Run: headless pygame with SDL's dummy video driver; simulated clock (each Clock.tick advances the game by its frame time, no real sleeping); random seed 0; keys injected as events and as key.get_pressed() state; mouse plan: one left click at the window centre at the start of phase 2, then a move to the lower-right quarter at the start of phase 3.
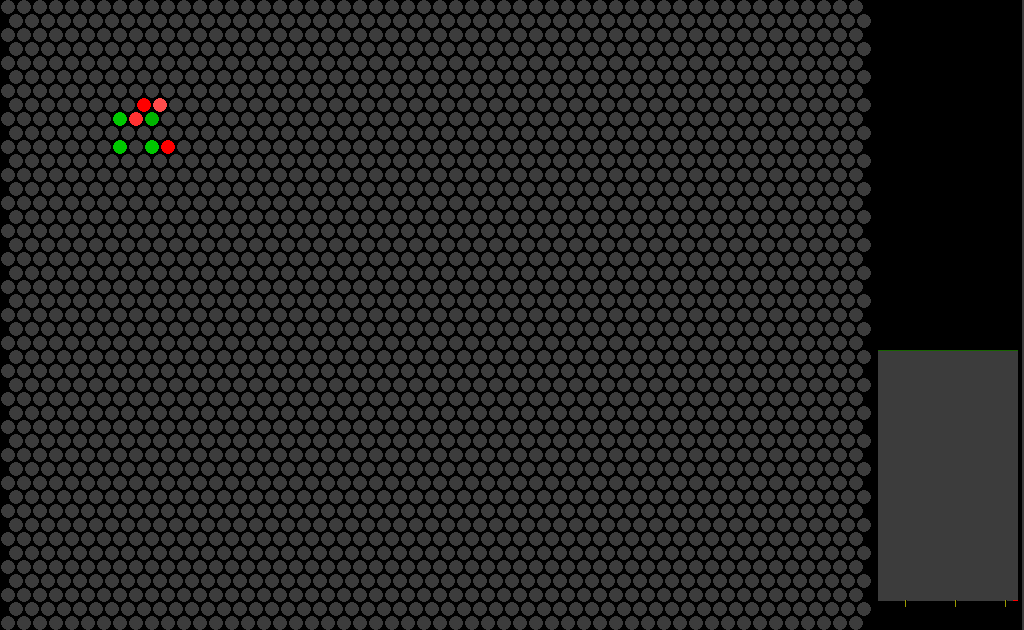
Frame 1 of 4 · flips 1–60 · no input
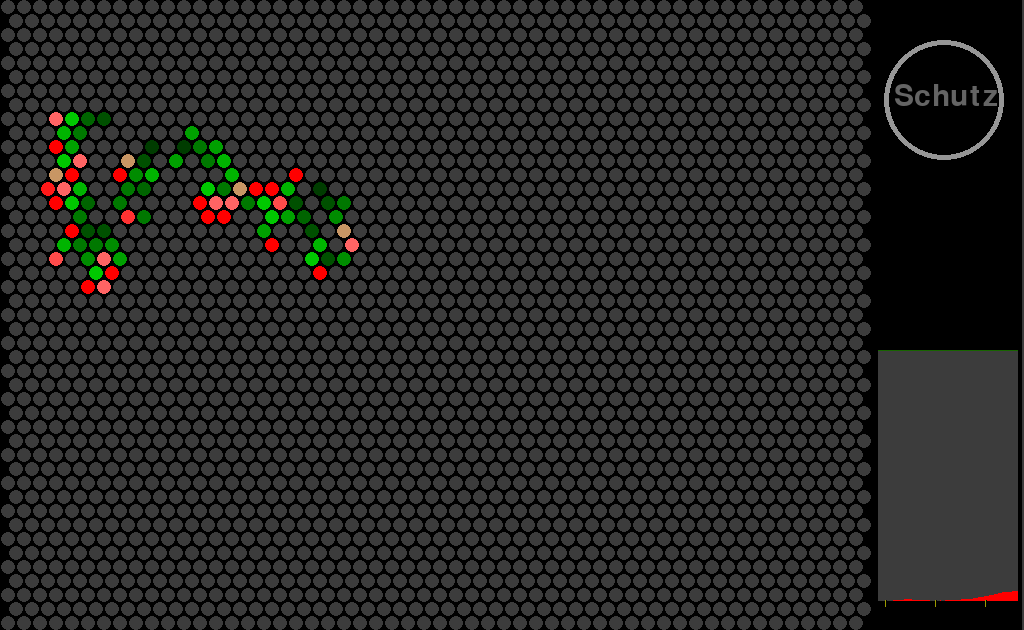
Frame 2 of 4 · flips 61–180 · clicked the window centre · tapped SPACE, RETURN · held RIGHT (→), D
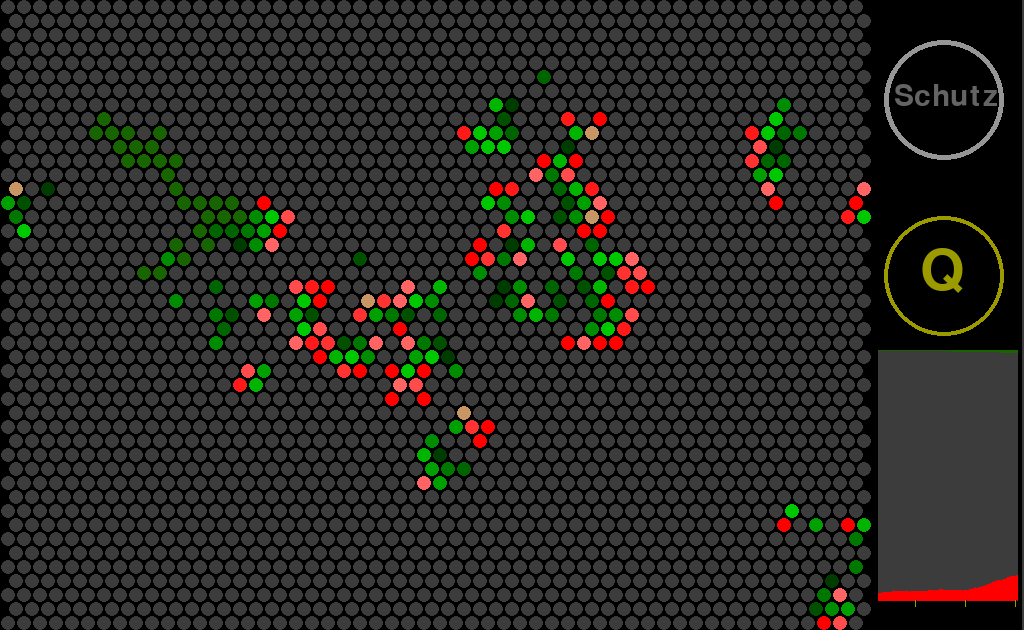
Frame 3 of 4 · flips 181–300 · moved the mouse to the lower-right quarter · held DOWN (↓), S
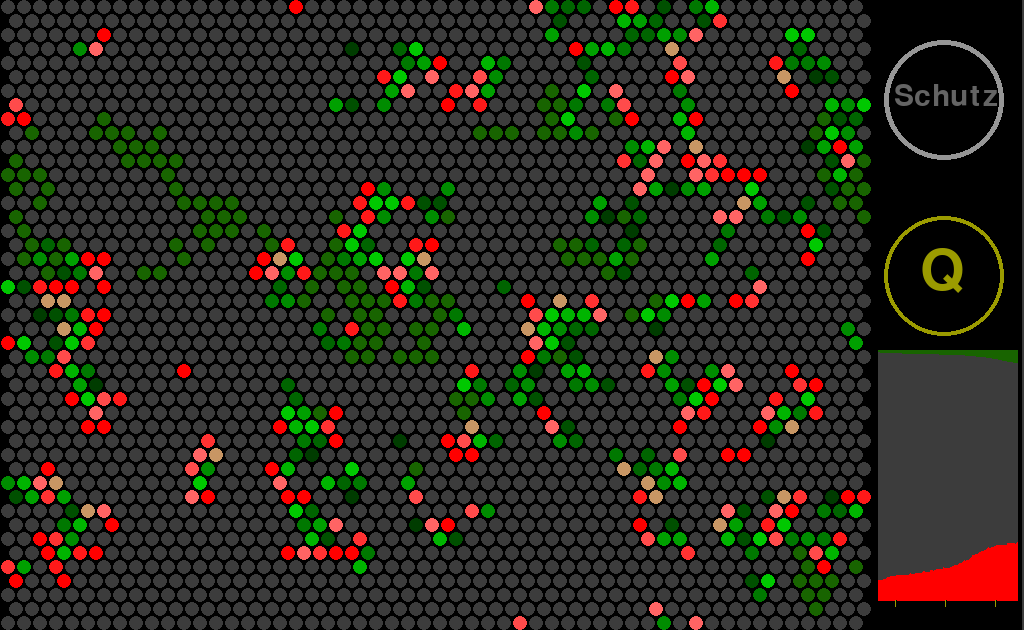
Frame 4 of 4 · flips 301–420 · held LEFT (←), A, UP (↑), W

The pygame program that drew these frames:

# Python-Programm zum Exponat "Quarantäne"
import pygame
import time
import random
pygame.init()
#
# Parameter
#
## Geometrie
#
VidInfo = pygame.display.Info()          # Abfrage der Bildschirmparameter
streifen_rechts = 160                    # Platz für die Menueleiste
streifen_unten  = 130                    # Platz für eine Fußleiste
halbzellhh = 7        # Anzahl der Pixel
halbzellbr = 8        # Anzahl der Pixel
kreisradius = 7       # Anzahl der Pixel
totalwidth = VidInfo.current_w             # Gesamtbreite in Pixeln
breite = (VidInfo.current_w - streifen_rechts) // (2 * halbzellbr) # Zellen
hoehe  = (VidInfo.current_h - streifen_unten) // (2 * halbzellhh)  # Zellen
totalheight = hoehe * halbzellhh * 2       # Gesamthoehe in Pixeln
#
## Verlaufsanzeige
#
dispbreite = 140      # Breite der Verlaufsanzeige in Pixeln
disphoehe = 250       # Höhe der Verlaufsanzeige in Pixeln
dispflug = 30         # Höhe der Nulllinie der Verlaufsanzeige
#
## Das Fenster für die Belehrungen
#
lfw = 900              # Breite des Fensters in Pixeln
lfh = 500              # Höhe   des Fensters in Pixeln
lehrfenster = ((totalwidth-lfw)//2,(totalheight-lfh)//2,lfw,lfh)
#
## Agressivität
#
rstark = 0.039        # W des Ansteckens (jede Nachbarzelle, jeder Tag 6-9)
rreise = 0.003        # W des Ansteckens einer entfernten Zelle, Tag 4-6
#
## Maßnahmen#
#
impfbeginn = 500      # Anzahl der Tage bis zur Möglichkeit, zu impfen
qubeginn = 220        # Anzahl der Tage bis zur Möglichkeit für Quarantäne
schutzbeginn = 80     # Anzahl der Tage bis zur Möglichkeit, zu schützen
quarant = False
maxquazones = 5       # Anzahl der Quarantänezonen plus Eins
quazone = 0           # Nummer der zuletzt eingerichteten Quarantänezone
#
## Geschwindigkeit
#
delay = 0.1
#
# Weitere abgeleitete Parameter
#
zellbreite = 2 * halbzellbr                    # Anzahl der Pixel
zellhoehe  = 2 * halbzellhh                    # Anzahl der Pixel
feldhoehe = totalheight                        # Anzahl der Pixel
feldbreite = breite * zellbreite+halbzellbr    # Anzahl der Pixel
rand = totalwidth - feldbreite                 # Anzahl der Pixel
randmitte = feldbreite + (rand // 2)           # Anzahl der Pixel
unten = hoehe - 1
rschwach = rstark / 3
zellzahl = hoehe * breite
disprechts = feldbreite + dispbreite + 5
dispu = feldhoehe - dispflug                   # Nulllinie der Verlaufsanzeige
#
# Farbnamen
#
frot = (255,0,0)
fhell = (255,100,100)
fschwarz = (60,60,60)
fgruen = (24,100,0)
fblau = (0,0,200)
fhellblau = (100,100,200)
flind = (0,200,0)
fgelb = (155,155,0)
#
# Arrays vorbereiten
#
## tag[zeile][spalte] : Laufzeit der Infektion, negative Werte: nicht infiziert
## infcount[zeile][spalte] : Anzahl der bereits überstandenen Infektionen
## qua[zeile][spalte] : Zugehörigkeit zu einem Quarantänebereich
#
tag = [-1] * hoehe
infcount = [0] * hoehe
qua = [0] * hoehe
def allegesund():
  for z in range(hoehe):
    tag[z] = [-1] * breite
    infcount[z] = [0] * breite
    qua[z] = [0] * breite
#
## nachbar : Offset der Nachbarzellen
#
nachbars = [[0,-1,-1,-1,0,1],[1,0,-1,0,1,1]]
nachbarz = [1,1,0,-1,-1,0]
#
## Quarantärezentren
#
quacenter = [[0,0]] * maxquazones
#
# Unterprogramm: Zeichne Kreislein
#
def rzeichne(z,s,col,rradius):
  jj = halbzellbr*(1 + (z % 2))
  pygame.draw.circle(win,col,(zellbreite*s+jj,zellhoehe*z+halbzellhh),rradius)
#
def zeichne(z,s,col):
  rzeichne(z,s,col,kreisradius)
#
def ganz_schwarz():        # Schwarzes Arbeitsfenster mit Randlinie rechts
  win.fill((0,0,0))
  pygame.draw.line(win,(60,60,60),(totalwidth - 2, 0),\
                   (totalwidth - 2,totalheight),2)
#
def spaltezeile(punkt):
  zellz = punkt[1] // zellhoehe
  zells = (punkt[0] - halbzellbr*(zellz % 2))// zellbreite
  return [zells,zellz]
#
def distquad(pa,pb):   # Distanz zweier Punkte, quadriert
  return (pa[0]-pb[0])**2 + (pa[1]-pb[1])**2
#
# Farbdarstellung für Tag d der Infektion
#
def farbe(d):
  if d <= -9 : return fgruen            # dauerhaft immun
  elif (d == -8): return fblau          # geimpft, deshalb immun
  elif (d == -2): return (100,100,100)  # Mundschutz
  elif d in (6,7,8,9): return frot      # ansteckend (Tage 4-5 ohne Farbe!)
  elif (d == 10): return (255,25,25)    # ansteckend
  elif (d == 11): return (255,50,50)    # ansteckend
  elif (d == 12): return (255,75,75)    # ansteckend
  elif d in (13,14): return fhell       # schwach ansteckend
  elif (d == 15): return (200,150,100)
  elif d in (16,17): return (0,200,0)   # vorübergehend immun 16-30
  elif d in (18,19): return (0,180,0)
  elif d in (20,21): return (0,160,0)
  elif d in (22,23): return (0,140,0)
  elif d in (24,25): return (0,120,0)
  elif d in (26,27): return (0,100,0)
  elif d in (28,29): return (0,80,0)
  elif (d == 30): return (0,60,0)
  else: return fschwarz                  # hat nix
#
# Spielfeld mit den Farben zeichnen
#
def spielfeld():
   for z in range(hoehe):
      for s in range(breite):
         zeichne(z,s,farbe(tag[z][s]))
#
#  Spielfeld einrichten
#
win = pygame.display.set_mode((totalwidth,totalheight))
pygame.display.set_caption("Quarantäne")
pygame.display.init()
fenster = True
#
# Rand einrichten: Quarantaenesymbol
#
schutzcenter = (feldbreite+72,100)
qcenter = (schutzcenter[0], schutzcenter[1] + 176)
impfcenter = (qcenter[0], qcenter[1] + 176)
#
def draw_qu_symb():
  pygame.draw.circle(win,fgelb,qcenter,60,4)
  myfont = pygame.font.SysFont("Comic Sans MS", 84)
  label = myfont.render("Q", 1, fgelb)
  win.blit(label, (qcenter[0] - 24, qcenter[1]-32))
#
# Rand einrichten: Impfsymbol
#
#
def impfbereit():
  myfont = pygame.font.SysFont("Comic Sans MS", 44)
  label = myfont.render("Impfen", 1,fblau)
  win.blit(label, (impfcenter[0] - 48, impfcenter[1] -  18))
  pygame.draw.circle(win,(0,0,200),impfcenter,60,5)

#
# Rand einrichten: Mundschutz
#
myfont = pygame.font.SysFont("Comic Sans MS", 44)
pygame.draw.circle(win,(80,80,80),schutzcenter,60,3)
def schutzbereit():
  pygame.draw.circle(win,(150,150,150),schutzcenter,60,5)
  label = myfont.render("Schutz", 1, (100,100,100))
  win.blit(label, (feldbreite+22, schutzcenter[1] - 18))
#
# Die i-te Nachbarzelle bestimmen, i = 0,...,5
#
def nachbar(z,s,i):
  zz = (z + nachbarz[i]) % hoehe
  ss = (s + nachbars[z % 2][i]) % breite
  return (zz,ss)
#
# Nachbarzellen (z,s) im Quarantänekreis
#
wolke_g = [(0,0)] * 91
wolke_u = [(0,0)] * 91
count = 0
for im in range(-5,6):
  wolke_g[count] = (0,im)
  wolke_u[count] = (0,im)
  count += 1
for im in range(-4,5):
  wolke_g[count] = (-2,im)
  wolke_u[count] = (-2,im)
  count += 1
  wolke_g[count] = (2,im)
  wolke_u[count] = (2,im)
  count += 1
for im in range(-3,4):
  wolke_g[count] = (-4,im)
  wolke_u[count] = (-4,im)
  count += 1
  wolke_g[count] = (4,im)
  wolke_u[count] = (4,im)
  count += 1
for im in range(-4,6):
  wolke_u[count] = (-1,im)
  count += 1
  wolke_u[count] = (+1,im)
  count += 1
count = count - 20
for im in range(-5,5):
  wolke_g[count] = (-1,im)
  count += 1
  wolke_g[count] = (+1,im)
  count += 1
for im in range(-3,5):
  wolke_u[count] = (-3,im)
  count += 1
  wolke_u[count] = (+3,im)
  count += 1
count = count - 16
for im in range(-4,4):
  wolke_g[count] = (-3,im)
  count += 1
  wolke_g[count] = (+3,im)
  count += 1
for im in range(-2,4):
  wolke_u[count] = (-5,im)
  count += 1
  wolke_u[count] = (+5,im)
  count += 1
count = count - 12
for im in range(-3,3):
  wolke_g[count] = (-5,im)
  count += 1
  wolke_g[count] = (+5,im)
  count += 1
#
def setquawolke(centrum,wert):
  for ii in range(91):
    if (centrum[1] % 2) == 0:
      qua[(centrum[1] + wolke_g[ii][0]) % hoehe]\
          [(centrum[0] + wolke_g[ii][1]) % breite] = wert
    else:
      qua[(centrum[1] + wolke_u[ii][0]) % hoehe]\
          [(centrum[0] + wolke_u[ii][1]) % breite] = wert
#
def drawwolke(centrum,farbe):
  for ii in range(91):
    if (centrum[1] % 2) == 0:
      rzeichne((centrum[1] + wolke_g[ii][0]) % hoehe,\
               (centrum[0] + wolke_g[ii][1]) % breite,farbe,10)
    else:
      rzeichne((centrum[1] + wolke_u[ii][0]) % hoehe,\
               (centrum[0] + wolke_u[ii][1]) % breite,farbe,10)
#
#
#
def quactive(zelle):
  global quazone, quacenter, qua
  quazone = (quazone + 1) % maxquazones
  if (quazone == 0): quazone += 1
  setquawolke(quacenter[quazone],0)
  drawwolke(quacenter[quazone],(0,0,0))
  quacenter[quazone] = zelle
  setquawolke(quacenter[quazone],quazone)
  drawwolke(quacenter[quazone],fgelb)
  spielfeld()
#
#  Zelle z,s infiziert Zelle zz,ss
#
def infect(z,s,zz,ss):
  global zinfiziert, zinfizbar
  if (qua[z][s] == qua[zz][ss]):
    if (tag[zz][ss] == -1) or ((tag[zz][ss] == -2) and (random.random() < 0.5)):
      if (zz < z) or ((zz == z) and (ss < s)): tag[zz][ss] = 0
      else: tag[zz][ss] = 1
      zinfiziert += 1
      zinfizbar -= 1
#
# Einen Tag weiter im Krankheitsverlauf
#
def nextday(z,s):
      global zimmun, zinfizbar, zinfiziert
      if (tag[z][s] in range(30)): tag[z][s] += 1
      elif (tag[z][s] == 30):
        infcount[z][s] += 1
        zinfiziert -= 1
        if (3 <= infcount[z][s]):
          tag[z][s] = -9
          zimmun += 1
        else:
          tag[z][s] = -1
          zinfizbar += 1
#
# Prozentuale Werte, mal Höhe der Verlaufsanzeige
#
def vonhundert(zahl):
  return (disphoehe * zahl) // zellzahl
#
# Verlaufsanzeige vorbereiten
#
def dispclear():
  global prozk, prozks, prozksi
  prozk = [dispu] * dispbreite
  prozks = [dispu - disphoehe] * dispbreite
  prozksi = [dispu - disphoehe] * dispbreite
#
def vlinie():
  global prozk, prozks, prozksi
  la = vonhundert(zinfiziert)
  lc = vonhundert(zgeimpft)
  ld = vonhundert(zimmun)
  h2 = disphoehe - (lc + ld)
  h3 = h2 + lc
  u = pdtag % dispbreite
  prozk[u] = dispu - la
  prozks[u] = dispu - h2
  prozksi[u] = dispu - h3
#
# Verlauf anzeigen
#
def pandemieverlauf():
  u = pdtag % dispbreite
  for day in range(dispbreite):
    spalte = (u - day) % dispbreite
    fp = disprechts - day
    pygame.draw.line(win,frot,(fp,dispu),(fp,prozk[spalte]))
    pygame.draw.line(win,fschwarz,(fp,prozk[spalte]),(fp,prozks[spalte]))
    pygame.draw.line(win,fblau,(fp,prozks[spalte]),(fp,prozksi[spalte]))
    pygame.draw.line(win,fgruen,(fp,prozksi[spalte]),(fp,dispu-disphoehe))
    if ((pdtag-day) % 50) == 0:
      pygame.draw.line(win,fgelb,(fp,dispu),(fp,dispu+6))
    elif ((pdtag-day) % 50) == 1:
            pygame.draw.line(win,(0,0,0),(fp,dispu),(fp,dispu+6))
#
# Anstecken
#
def anstecken():
  global virulent
  virulent = False
  for z in range(hoehe):
    for s in range(breite):
      nextday(z,s)
      if -1 < tag[z][s]: virulent = True
      if tag[z][s] in (4,5,6,7,8,9,10,11,12,13,14,15):
        rr = rstark
        if tag[z][s] in (13,14,15): rr = rschwach
        for i in range(6):
          if random.random() < rr:
            [zz,ss] = nachbar(z,s,i)
            infect(z,s,zz,ss)
        if (tag[z][s] in (4,5,6)) and (random.random() < rreise):
          zz = random.randrange(0,hoehe)
          ss = random.randrange(0,breite)
          infect(z,s,zz,ss)
#
def impfen():
  global zinfizbar,  zinfiziert, zgeimpft, zimmun
  zufallsz = random.randrange(0,hoehe)
  zufallss = random.randrange(0,breite)
  if (tag[zufallsz][zufallss] in (-2,-1)):  zinfizbar -= 1
  elif tag[zufallsz][zufallss] in range(31): zinfiziert -=1
  elif (tag[zufallsz][zufallss] == -8):  zgeimpft -= 1
  elif (tag[zufallsz][zufallss] == -9):  zimmun -= 1
  tag[zufallsz][zufallss] = -8;
  zgeimpft += 1
#
def erstinfektion():
  global zinfiziert, zinfizbar
  a = random.randrange(hoehe)
  b = random.randrange(breite)
  tag[a][b] = 4
  tag[(a + 2) % hoehe][b] = random.randrange(7)
  tag[(a + 2) % hoehe][(b + 2) % breite] = random.randrange(7)
  tag[a][(b + 2) % breite] = random.randrange(7)
  zinfiziert += 4
  zinfizbar  -= 4
fontname = "Comic Sans MS"
def text_to_rect(txt, chteck, offset, color, fontsize):
  thisfont = pygame.font.SysFont(fontname, fontsize)
  lbl = thisfont.render(txt, True, color)
  win.blit(lbl, (chteck[0]+offset[0], chteck[1]+offset[1]))
  pygame.display.flip()
#
def obenrechts(txt):
  global lehrfenster
  text_to_rect(txt,lehrfenster,((2 * lfw) // 3,20),fhellblau,64)
#
skip_eck = pygame.Rect((feldbreite + 10,feldhoehe - 120,130,100))
def skipsymb():
  pygame.draw.rect(win,fhellblau,skip_eck,3)
  text_to_rect("Skip",skip_eck,(30,10),fhellblau,44)
  text_to_rect("Intro",skip_eck,(30,50),fhellblau,44)
  pygame.display.flip()
#
def skip_on_click():
  global sec
  skipclick = False
  for event in pygame.event.get():
    if event.type == pygame.MOUSEBUTTONDOWN:
      if skip_eck.collidepoint(pygame.mouse.get_pos()): sec = 0
#
def warte(zahl):
  for iw in range(zahl):
    time.sleep(sec)
    skip_on_click()
#
def Einfuehrung():
  global lehrfenster, sec
  sec = 1
  ganz_schwarz()
  lfchen = (lehrfenster[0]+5,lehrfenster[1]+5,lehrfenster[2]-10,\
            lehrfenster[3]-10)
  pygame.draw.rect(win,(200,200,200),lfchen)
  skipsymb()
  for a in range(hoehe):
    for b in range(breite):
      tag[a][b] = random.randrange(-8,30)
      if tag[a][b] in range(-7,-1): tag[a][b] = -1
  spielfeld()
  pygame.display.update()
  time.sleep(2 * sec)
  pygame.draw.rect(win,(190,190,190),lehrfenster)
  pygame.display.flip()
  time.sleep(1 * sec)
  pygame.draw.rect(win,(200,200,200),lehrfenster)
  tz = "Dieses Spiel ist keine Modellierung"
  offs = (90,120)
  text_to_rect(tz,lehrfenster, offs, frot, 60)
  time.sleep(1 * sec)
  tz = " einer realen Pandemie."
  offs = (180,190)
  text_to_rect(tz,lehrfenster, offs, frot,60)
  time.sleep(1.5 * sec)
  tz = "Die Wirklichkeit ist viel komplizierter."
  offs = (80,320)
  text_to_rect(tz,lehrfenster, offs, frot,60)
  warte(5)
  myfont = pygame.font.SysFont("Comic Sans MS", 40)
  pygame.draw.rect(win,(200,200,200),lehrfenster)
  zeichne(29,33,fblau)
  zeichne(27,34,frot)
  zeichne(25,36,fschwarz)
  zeichne(24,38,fgruen)
  obenrechts("Spielidee")
  tz = "Die kleinen Kreise können sich gegenseitig anstecken."
  offs = (80,110)
  text_to_rect(tz,lehrfenster,offs,fschwarz,40)
  warte(1)
  tz = "An ihrer Farbe erkennt man, ob sie symptomfrei sind,"
  offs = (80,160)
  text_to_rect(tz,lehrfenster,offs,fschwarz,40)
  tz = "krank, "
  offs = (80,200)
  text_to_rect(tz,lehrfenster,offs,frot,40)
  tz = "immun  "
  offs = (180,200)
  text_to_rect(tz,lehrfenster,offs,fgruen,40)
  tz = "oder "
  offs = (280,200)
  text_to_rect(tz,lehrfenster,offs,fschwarz,40)
  tz = "geimpft."
  offs = (360,200)
  text_to_rect(tz,lehrfenster,offs,fblau,40)
  warte(4)
  tz = "Bekämpfe die Pandemie "
  offs = (80,300)
  text_to_rect(tz,lehrfenster,offs,fschwarz,40)
  tz = "durch Schutzmaßnahmen, Quarantäne und Impfung! "
  offs = (80,340)
  text_to_rect(tz,lehrfenster,offs,fschwarz,40)
  pygame.display.flip()
  warte(8)
  pygame.draw.rect(win,(200,200,200),lehrfenster)
  pygame.display.flip()
  schutzcenter = (feldbreite+72,100)
  symbfont = pygame.font.SysFont("Comic Sans MS", 44)
  pygame.draw.circle(win,(150,150,150),schutzcenter,60,5)
  label = symbfont.render("Schutz", 1, (100,100,100))
  win.blit(label, (feldbreite+22, schutzcenter[1] - 18))
  obenrechts("Schutz")
  tz = "Ein Klick auf das Schutzsymbol (siehe oben rechts) "
  offs = (80,130)
  text_to_rect(tz,lehrfenster,offs,fschwarz,40)
  tz = "bewirkt, dass einige Kreise sich besser schützen."
  offs = (80,170)
  text_to_rect(tz,lehrfenster,offs,fschwarz,40)
  tz = "Man erkennt sie an ihrer hellgrauen Farbe."
  offs = (80,230)
  text_to_rect(tz,lehrfenster,offs,fschwarz,40)
  tz = "Erneutes Klicken erhöht die Anzahl, "
  offs = (80,290)
  text_to_rect(tz,lehrfenster,offs,fschwarz,40)
  tz = "verzögert aber den Beginn von Quarantänemaßnahmen."
  offs = (80,330)
  text_to_rect(tz,lehrfenster,offs,fschwarz,40)
  pygame.display.flip()
  warte(8)
  pygame.draw.rect(win,(200,200,200),lehrfenster)
  pygame.display.flip()
  pygame.draw.circle(win,(0,0,0),schutzcenter,62)
  impfcenter = (schutzcenter[0], schutzcenter[1] + 352)
  label = symbfont.render("Impfen", 1,fblau)
  win.blit(label, (impfcenter[0] - 48, impfcenter[1] -  18))
  pygame.draw.circle(win,(0,0,200),impfcenter,60,5)
  obenrechts("Impfen")
  tz = "Ein Klick auf das Impfsymbol startet die Impfkampagne."
  offs = (60,230)
  text_to_rect(tz,lehrfenster,offs,fschwarz,44)
  pygame.display.flip()
  warte(8)
  pygame.draw.circle(win,(0,0,0),impfcenter,62)
  drawwolke((10,10),fgelb)
  drawwolke((40,13),fgelb)
  drawwolke((100,19),fgelb)
  drawwolke((9,300),fgelb)
  spielfeld()
  pygame.draw.rect(win,(200,200,200),lehrfenster)
  draw_qu_symb()
  obenrechts("Quarantäne")
  tz = "Sobald das gelbe Q erscheint, kann man durch Klicks"
  offs = (80,170)
  text_to_rect(tz,lehrfenster,offs,fschwarz,44)
  tz = "auf das Spielfeld Quarantänezonen einrichten."
  offs = (80,210)
  text_to_rect(tz,lehrfenster,offs,fschwarz,44)
  pygame.display.flip()
  warte(4)
  tz = "Bis zu vier Quarantänezonen sind gleichzeitig möglich."
  offs = (80,270)
  text_to_rect(tz,lehrfenster,offs,fschwarz,44)
  pygame.display.flip()
  warte(7)
  pygame.draw.rect(win,(0,0,0),skip_eck)
  pygame.draw.circle(win,(0,0,0),qcenter,62)
  pygame.draw.rect(win,(200,200,200),lehrfenster)
  obenrechts("Spielziel")
  tz = "Je weniger Kreise zum Ende der Pandemie grün sind,"
  offs = (80,180)
  text_to_rect(tz,lehrfenster,offs,fschwarz,44)
  pygame.display.flip()
  time.sleep(1 * sec)
  tz = "desto besser. Denn die grünen Kreise stehen für "
  offs = (80,230)
  text_to_rect(tz,lehrfenster,offs,fschwarz,44)
  tz = "schwere Krankheitsverläufe."
  offs = (80,280)
  text_to_rect(tz,lehrfenster,offs,fschwarz,44)
  pygame.display.flip()
  time.sleep(5 * sec)
  pygame.draw.rect(win,(200,200,200),lehrfenster)
  obenrechts("Los geht's!")
  tz = "Zunächst entwickelt sich die Pandemie ungestört."
  offs = (70,200)
  text_to_rect(tz,lehrfenster,offs,fschwarz,44)
  tz = "Man muss etwas warten, bevor man sie bekämpfen kann."
  offs = (40,280)
  text_to_rect(tz,lehrfenster,offs,fschwarz,44)
  pygame.display.flip()
  time.sleep(4 * sec)
  ganz_schwarz()
  allegesund()
  spielfeld()
  pygame.display.update()
  time.sleep(2 * sec)
#
#  Main Loop
#
while fenster:
  #
  # Zähler, die sich verändern
  #
  allegesund()
  Einfuehrung()
  zinfizbar = hoehe * breite     # Anzahl der aktuell Infizierbaren
  zinfiziert = 0                 # Anzahl der aktuell Infizierten
  zimmun = 0                     # Anzahl der Immunen (ohne Geimpfte)
  zgeimpft = 0                   # Anzahl der Geimpften
  pdtag = 0                      # Dauer der Pandemie
  impfung = False
  schutz = False
  schutzfaktor = 0.2
  qustart = qubeginn
  ganz_schwarz()
  dispclear()
  spielfeld()
  #
  erstinfektion()
  #
  virulent = True
  qbereit = False
  while virulent:
  #
  # Mausereignisse abfragen und darauf reagieren
  #
    impfclick = False
    for event in pygame.event.get():
      if event.type == pygame.QUIT: fenster = False
      elif event.type == pygame.MOUSEBUTTONDOWN:
        clickpt = pygame.mouse.get_pos()
        feldclick = (clickpt[0] in range(feldbreite))\
          and (clickpt[1] in range(feldhoehe))      # dafür gibt's ein Kommando
        if feldclick and qbereit:
          quactive(spaltezeile(clickpt))
          feldclick = False
        impfclick = (distquad(clickpt,impfcenter) <= 3600)
        schutzclick = (distquad(clickpt,schutzcenter) <= 3600)
        if schutzclick:
          if (not schutz) and (schutzbeginn <= pdtag):
            schutz = True
            pygame.draw.circle(win,(0,0,0),schutzcenter,60)
          elif schutz:
            schutzfaktor = 0.3 + 0.7 * schutzfaktor
            if (pdtag < qustart): qustart += 20
          dicke = int(schutzfaktor * 60)
          pygame.draw.circle(win,(120,120,120),schutzcenter,60,dicke)
        if (not impfung) and impfclick and (impfbeginn <= pdtag):
          impfung = True
          pygame.draw.circle(win,(0,0,180),impfcenter,60)
  #
    anstecken()
  #
  # Änderungen abhängig vom Pandemietag
  #
    if virulent:
      vlinie()
      pandemieverlauf()
      pdtag += 1
      if (schutzbeginn == pdtag): schutzbereit()
      if (qustart == pdtag):
        draw_qu_symb()
        qbereit = True
      if (impfbeginn == pdtag): impfbereit()
    # Jeden Tag wird einer geimpft
      elif impfung: impfen()
    # Jeden Tag ziehen 10 den Mundschutz neu an oder wieder aus
      if schutz:
        for iii in range(10):
          zufallsz = random.randrange(0,hoehe)
          zufallss = random.randrange(0,breite)
          if (tag[zufallsz][zufallss] == -1) and (random.random()<=schutzfaktor):
            tag[zufallsz][zufallss] = -2
          elif (tag[zufallsz][zufallss] == -2):
            tag[zufallsz][zufallss] = -1
    #
    # Neuzeichnen
    #
      spielfeld()
      pygame.display.update()
      time.sleep(delay)
      virulent = virulent and fenster
    else:
      pygame.draw.rect(win,(80,80,80),lehrfenster)
      spielfeld()
      pygame.display.flip()
      time.sleep(1)
      pygame.draw.rect(win,(200,200,200),lehrfenster)
      obenrechts("Bewertung")
      tz = "Nach " + str(pdtag) + " Tagen ist diese Pandemie nun erloschen."
      offs = (60,120)
      text_to_rect(tz,lehrfenster, offs, fschwarz, 44)
      pygame.display.flip()
      time.sleep(2)
      if pdtag < qustart:
        tz = "Glück gehabt!"
        offs = (60,220)
        text_to_rect(tz,lehrfenster, offs, fschwarz, 44)
        tz = "Gelegentlich versiegt eine Infektionskette durch Zufall."
        offs = (60,320)
        text_to_rect(tz,lehrfenster, offs, fschwarz, 44)
        pygame.display.flip()
      else:
        immunrate = (zimmun * 100) // zellzahl
        tz = str(immunrate) + \
          "% der Kreise hatten einen schweren Infektionsverlauf."
        offs = (60,220)
        text_to_rect(tz,lehrfenster, offs, fschwarz, 44)
        pygame.display.flip()
        time.sleep(2)
        if immunrate < 20:
          tz = "Das ist ein ausgezeichnetes Ergebnis."
        elif (20 <= immunrate) and (immunrate < 32):
          tz = "Gut! Etwa halb so schlimm wie ohne Maßnahmen."
        elif (32 <= immunrate) and (immunrate < 47):
          tz = "Kein gutes Ergebnis. Der Eigenschutz hat wohl gefehlt."
        else:
          tz = "Schlimm! Ein schlechtes Krisenmanagement!"
        offs = (60,320)
        text_to_rect(tz,lehrfenster, offs, fschwarz, 44)
        pygame.display.flip()
        time.sleep(10)
  print("Tage: ",pdtag)
  print(" Geimpft: ",zgeimpft, "Immun: ",zimmun,"Infiziert: ",zinfiziert,"Infbar: ",zinfizbar,"Zusammen: ",zgeimpft+zimmun+zinfiziert+zinfizbar)
  pygame.display.update()
pygame.quit()
quit()
